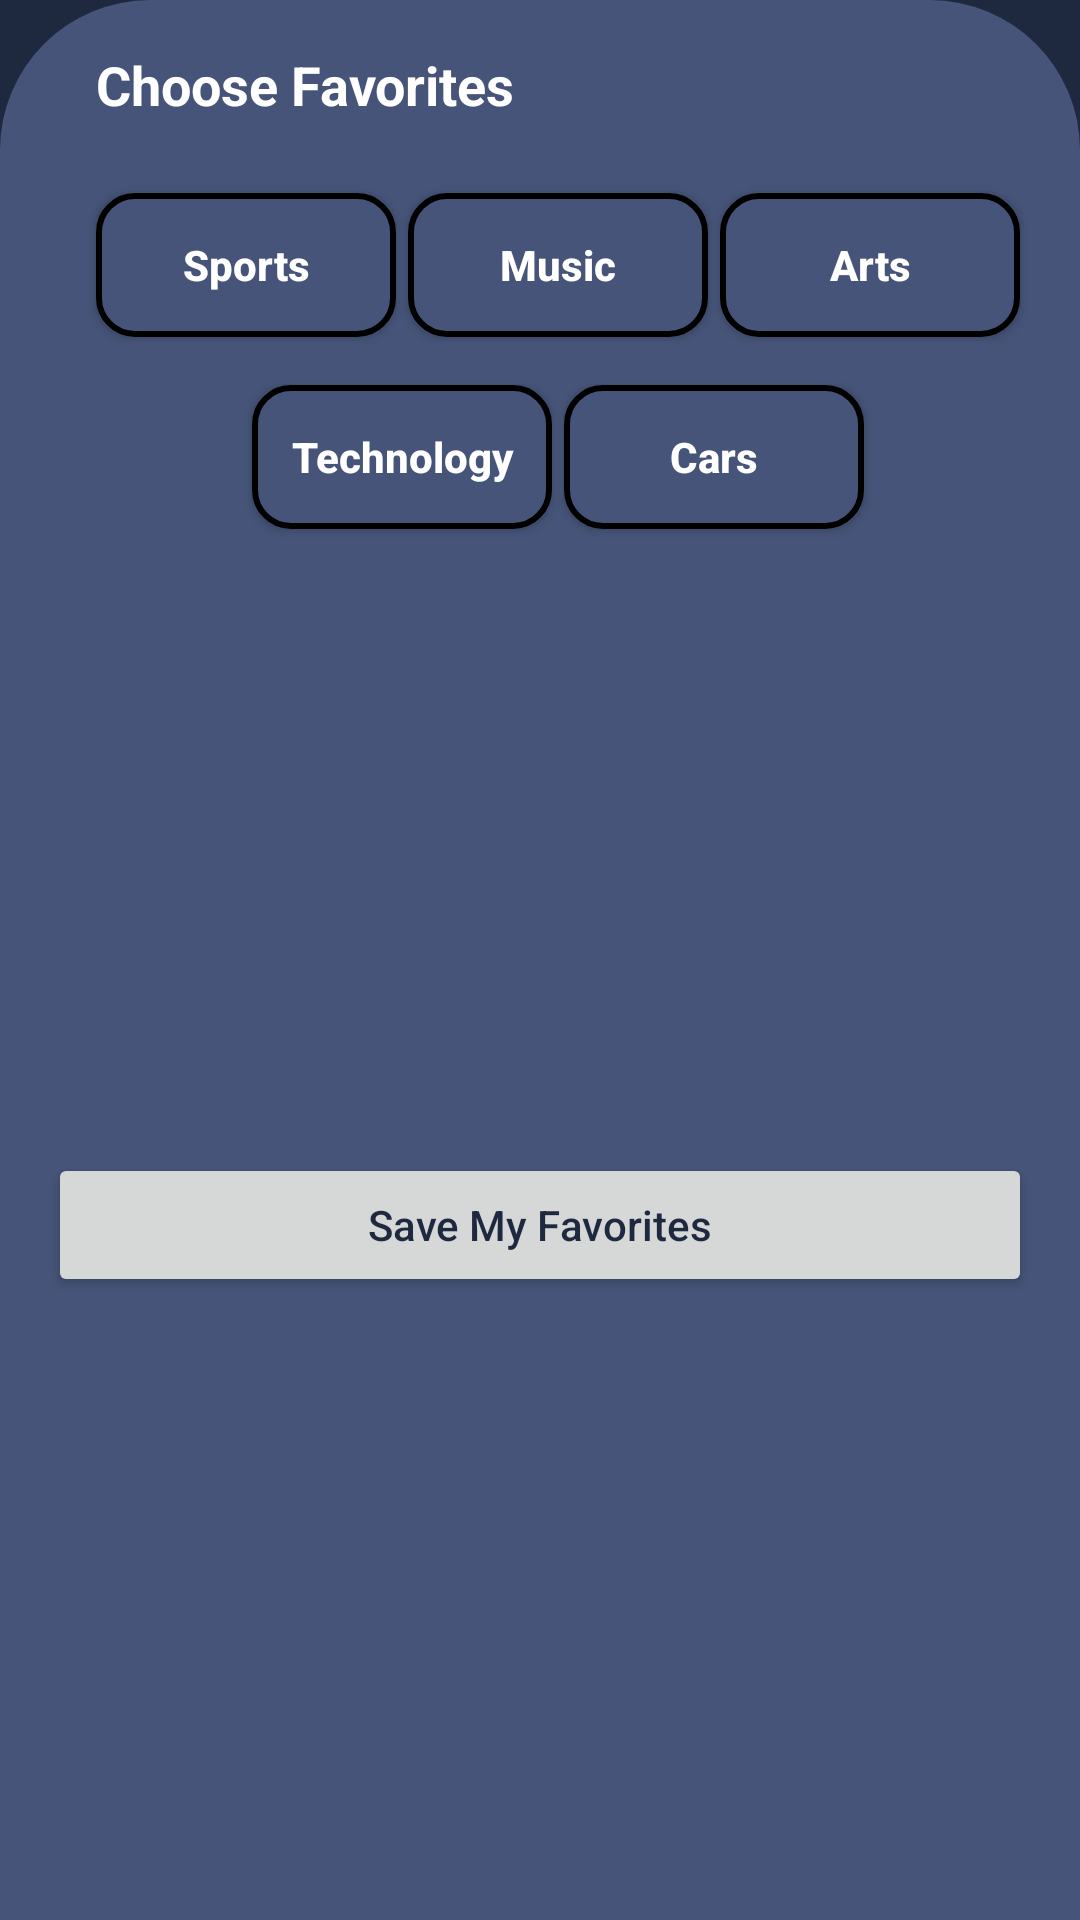

Reconstruct the res/layout file that produces this screen, plus the resources it refers to.
<!-- AndroidManifest.xml: application theme Theme.WorldTickets -->
<!-- res/layout/choose_favorites_layout.xml -->
<?xml version="1.0" encoding="utf-8"?>
<androidx.constraintlayout.widget.ConstraintLayout xmlns:android="http://schemas.android.com/apk/res/android"
    xmlns:app="http://schemas.android.com/apk/res-auto"
    android:layout_width="match_parent"
    android:layout_height="wrap_content"
    android:layout_gravity="bottom"
    android:background="@drawable/container"
    android:padding="16dp">

    <TextView
        android:id="@+id/choose_fav_tv"
        android:layout_width="wrap_content"
        android:layout_height="wrap_content"
        android:layout_marginStart="16dp"
        android:text="Choose Favorites"
        android:textColor="@color/white"
        android:textSize="18sp"
        android:textStyle="bold"
        app:layout_constraintStart_toStartOf="parent"
        app:layout_constraintTop_toTopOf="parent" />

    <androidx.appcompat.widget.AppCompatButton
        android:id="@+id/sports_btn"
        android:layout_width="wrap_content"
        android:layout_height="wrap_content"
        android:layout_marginTop="24dp"
        android:background="@drawable/border_blue"
        android:text="Sports"
        android:textAllCaps="false"
        android:textColor="@color/white"
        android:textStyle="bold"
        app:layout_constraintStart_toStartOf="@id/choose_fav_tv"
        app:layout_constraintTop_toBottomOf="@id/choose_fav_tv" />

    <androidx.appcompat.widget.AppCompatButton
        android:id="@+id/music_btn"
        android:layout_width="wrap_content"
        android:layout_height="wrap_content"
        android:background="@drawable/border_blue"
        android:text="Music"
        android:textAllCaps="false"
        android:textColor="@color/white"
        android:textStyle="bold"
        app:layout_constraintBottom_toBottomOf="@id/sports_btn"
        app:layout_constraintEnd_toStartOf="@id/arts_btn"
        app:layout_constraintStart_toEndOf="@id/sports_btn" />

    <androidx.appcompat.widget.AppCompatButton
        android:id="@+id/arts_btn"
        android:layout_width="wrap_content"
        android:layout_height="wrap_content"
        android:background="@drawable/border_blue"
        android:text="Arts"
        android:textAllCaps="false"
        android:textColor="@color/white"
        android:textStyle="bold"
        app:layout_constraintBottom_toBottomOf="@id/music_btn"
        app:layout_constraintEnd_toEndOf="parent"
        app:layout_constraintStart_toEndOf="@id/music_btn" />

    <androidx.appcompat.widget.AppCompatButton
        android:id="@+id/tech_btn"
        android:layout_width="wrap_content"
        android:layout_height="wrap_content"
        android:layout_marginTop="16dp"
        android:background="@drawable/border_blue"
        android:text="Technology"
        android:textAllCaps="false"
        android:textColor="@color/white"
        android:textStyle="bold"
        app:layout_constraintEnd_toStartOf="@id/music_btn"
        app:layout_constraintStart_toEndOf="@id/sports_btn"
        app:layout_constraintTop_toBottomOf="@id/sports_btn" />

    <androidx.appcompat.widget.AppCompatButton
        android:id="@+id/cars_btn"
        android:layout_width="wrap_content"
        android:layout_height="wrap_content"
        android:background="@drawable/border_blue"
        android:text="Cars"
        android:textAllCaps="false"
        android:textColor="@color/white"
        android:textStyle="bold"
        app:layout_constraintBottom_toBottomOf="@id/tech_btn"
        app:layout_constraintEnd_toStartOf="@id/arts_btn"
        app:layout_constraintStart_toEndOf="@id/music_btn" />

    <Button
        android:id="@+id/save_favorites_btn"
        android:layout_width="match_parent"
        android:layout_height="wrap_content"
        android:layout_marginTop="32dp"
        android:layout_marginBottom="16dp"
        android:text="Save My Favorites"
        android:textAllCaps="false"
        android:textColor="@color/dark_blue"
        app:layout_constraintBottom_toBottomOf="parent"
        app:layout_constraintTop_toBottomOf="@id/tech_btn"
        app:layout_goneMarginTop="32dp" />

</androidx.constraintlayout.widget.ConstraintLayout>
<!-- resources referenced by this layout -->
<resources>
  <color name="dark_blue">#1e2940</color>
  <color name="white">#FFFFFFFF</color>
  <!-- drawable border_blue (drawable) -->
  <?xml version="1.0" encoding="utf-8"?>
  <shape xmlns:android="http://schemas.android.com/apk/res/android">
  
      <size
          android:width="100dp"
          android:height="40dp" />
  
      <stroke
          android:width="2dp"
          android:color="@color/black" />
  
      <corners android:radius="12dp" />
  
      <solid android:color="@color/blue" />
  
      <padding
          android:bottom="8dp"
          android:left="8dp"
          android:right="8dp"
          android:top="8dp" />
  
  </shape>
  <!-- drawable container (drawable) -->
  <?xml version="1.0" encoding="utf-8"?>
  <shape xmlns:android="http://schemas.android.com/apk/res/android">
      <corners
          android:bottomLeftRadius="0dp"
          android:bottomRightRadius="0dp"
          android:topLeftRadius="50dp"
          android:topRightRadius="50dp" />
  
      <solid android:color="@color/blue" />
  
      <size
          android:width="500dp"
          android:height="240dp" />
  </shape>
  <style name="Theme.WorldTickets" parent="Theme.MaterialComponents.DayNight.NoActionBar">
          <item name="colorPrimary">@color/purple_500</item>
          <item name="colorPrimaryVariant">@color/purple_700</item>
          <item name="colorOnPrimary">@color/white</item>
          <item name="colorSecondary">@color/teal_200</item>
          <item name="colorSecondaryVariant">@color/teal_700</item>
          <item name="colorOnSecondary">@color/black</item>
          <item name="android:statusBarColor" tools:targetApi="l">?attr/colorPrimaryVariant</item>
          <item name="android:windowBackground">@color/dark_blue</item>
      </style>
  <color name="black">#FF000000</color>
  <color name="blue">#455478</color>
  <color name="purple_500">#F0EFF3</color>
  <color name="purple_700">#1e2940</color>
  <color name="teal_200">#F0EFF3</color>
  <color name="teal_700">#FF018786</color>
</resources>
